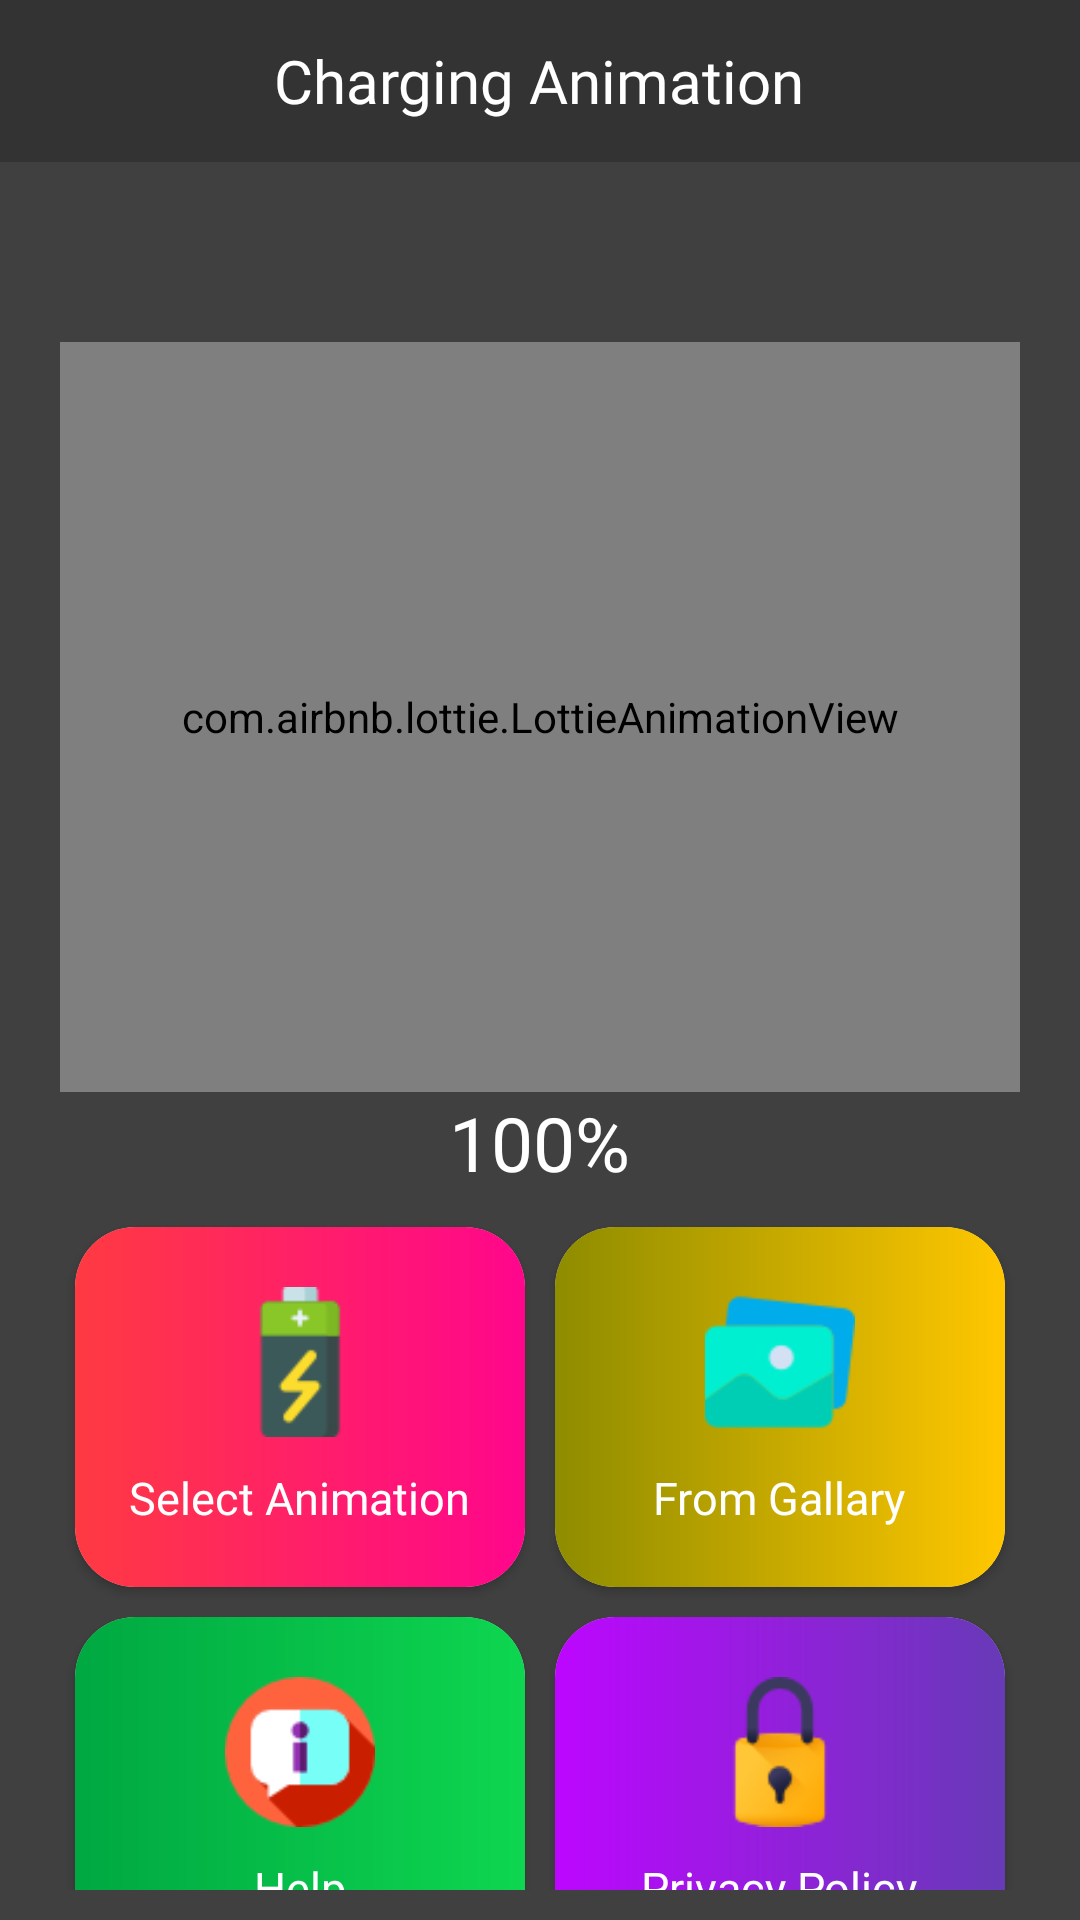

Reconstruct the res/layout file that produces this screen, plus the resources it refers to.
<!-- AndroidManifest.xml: application theme Theme_AnimBattery -->
<!-- res/layout/anim_activity_main.xml -->
<?xml version="1.0" encoding="utf-8"?>
<RelativeLayout xmlns:android="http://schemas.android.com/apk/res/android"
    xmlns:app="http://schemas.android.com/apk/res-auto"
    android:layout_width="match_parent"
    android:layout_height="wrap_content"
    android:background="@color/color_bg"
    app:layout_behavior="@string/appbar_scrolling_view_behavior">

    <RelativeLayout
        android:layout_width="match_parent"
        android:layout_height="match_parent" />

    <RelativeLayout
        android:id="@+id/topheading"
        android:layout_width="match_parent"
        android:layout_height="54dp"
        android:background="#333333">

        <TextView
            android:layout_width="wrap_content"
            android:layout_height="wrap_content"
            android:layout_centerInParent="true"
            android:fontFamily="@font/regular"
            android:text="@string/app_name"
            android:textColor="#fff"
            android:textSize="20dp" />
    </RelativeLayout>

    <RelativeLayout
        android:layout_width="match_parent"
        android:layout_height="match_parent"
        android:layout_above="@+id/banner1"
        android:layout_below="@+id/topheading">

        <androidx.core.widget.NestedScrollView
            android:layout_width="match_parent"
            android:layout_height="wrap_content">

            <RelativeLayout
                android:layout_width="match_parent"
                android:layout_height="wrap_content">

                <LinearLayout
                    android:layout_width="match_parent"
                    android:layout_height="wrap_content"
                    android:orientation="vertical"
                    android:padding="20dp">

                    <RelativeLayout
                        android:layout_width="match_parent"
                        android:layout_height="330dp">

                        <com.airbnb.lottie.LottieAnimationView
                            android:id="@+id/battryimage"
                            android:layout_width="match_parent"
                            android:layout_height="250dp"
                            android:layout_centerInParent="true"
                            android:padding="@dimen/_10sdp"
                            app:lottie_autoPlay="true"
                            app:lottie_loop="true"
                            app:lottie_speed="1" />

                        <TextView
                            android:id="@+id/battrytext"
                            android:layout_width="wrap_content"
                            android:layout_height="wrap_content"
                            android:layout_below="@+id/battryimage"
                            android:layout_centerHorizontal="true"
                            android:fontFamily="@font/regular"
                            android:text="100%"
                            android:textColor="#fff"
                            android:textSize="25dp" />

                    </RelativeLayout>

                    <LinearLayout
                        android:layout_width="match_parent"
                        android:layout_height="wrap_content"
                        android:orientation="horizontal"
                        android:weightSum="2">

                        <androidx.cardview.widget.CardView
                            android:id="@+id/layoutSelectAnimation"
                            android:layout_width="match_parent"
                            android:layout_height="120dp"
                            android:layout_margin="5dp"
                            android:layout_weight="1"
                            app:cardCornerRadius="20dp">

                            <RelativeLayout
                                android:layout_width="match_parent"
                                android:layout_height="120dp"
                                android:background="@drawable/grad1">

                                <ImageView
                                    android:id="@+id/batty"
                                    android:layout_width="50dp"
                                    android:layout_height="50dp"
                                    android:layout_centerHorizontal="true"
                                    android:layout_marginTop="20dp"
                                    android:background="@drawable/battery" />

                                <TextView
                                    android:layout_width="wrap_content"
                                    android:layout_height="wrap_content"
                                    android:layout_below="@+id/batty"
                                    android:layout_centerHorizontal="true"
                                    android:layout_marginTop="10dp"
                                    android:fontFamily="@font/regular"
                                    android:text="Select Animation"
                                    android:textColor="#fff"
                                    android:textSize="15dp" />
                            </RelativeLayout>
                        </androidx.cardview.widget.CardView>

                        <androidx.cardview.widget.CardView
                            android:id="@+id/layoutgallary"
                            android:layout_width="match_parent"
                            android:layout_height="wrap_content"
                            android:layout_margin="5dp"
                            android:layout_weight="1"
                            app:cardCornerRadius="20dp">

                            <RelativeLayout
                                android:layout_width="match_parent"
                                android:layout_height="120dp"
                                android:background="@drawable/grad2">

                                <ImageView
                                    android:id="@+id/gally"
                                    android:layout_width="50dp"
                                    android:layout_height="50dp"
                                    android:layout_centerHorizontal="true"
                                    android:layout_marginTop="20dp"
                                    android:background="@drawable/gallary" />

                                <TextView
                                    android:layout_width="wrap_content"
                                    android:layout_height="wrap_content"
                                    android:layout_below="@+id/gally"
                                    android:layout_centerHorizontal="true"
                                    android:layout_marginTop="10dp"
                                    android:fontFamily="@font/regular"
                                    android:text="From Gallary"
                                    android:textColor="#fff"
                                    android:textSize="15dp" />
                            </RelativeLayout>
                        </androidx.cardview.widget.CardView>
                    </LinearLayout>

                    <LinearLayout
                        android:layout_width="match_parent"
                        android:layout_height="wrap_content"
                        android:orientation="horizontal"
                        android:weightSum="2">

                        <androidx.cardview.widget.CardView
                            android:id="@+id/layoutTutorial"
                            android:layout_width="match_parent"
                            android:layout_height="120dp"
                            android:layout_margin="5dp"
                            android:layout_weight="1"
                            app:cardCornerRadius="20dp">

                            <RelativeLayout
                                android:layout_width="match_parent"
                                android:layout_height="120dp"
                                android:background="@drawable/grad3">

                                <ImageView
                                    android:id="@+id/tuto"
                                    android:layout_width="50dp"
                                    android:layout_height="50dp"
                                    android:layout_centerHorizontal="true"
                                    android:layout_marginTop="20dp"
                                    android:background="@drawable/ic_tutorial_icon" />

                                <TextView
                                    android:layout_width="wrap_content"
                                    android:layout_height="wrap_content"
                                    android:layout_below="@+id/tuto"
                                    android:layout_centerHorizontal="true"
                                    android:layout_marginTop="10dp"
                                    android:fontFamily="@font/regular"
                                    android:text="Help"
                                    android:textColor="#fff"
                                    android:textSize="15dp" />
                            </RelativeLayout>
                        </androidx.cardview.widget.CardView>

                        <androidx.cardview.widget.CardView
                            android:id="@+id/layoutpolicy"
                            android:layout_width="match_parent"
                            android:layout_height="wrap_content"
                            android:layout_margin="5dp"
                            android:layout_weight="1"
                            app:cardCornerRadius="20dp">

                            <RelativeLayout
                                android:layout_width="match_parent"
                                android:layout_height="120dp"
                                android:background="@drawable/grad4">

                                <ImageView
                                    android:id="@+id/poli"
                                    android:layout_width="50dp"
                                    android:layout_height="50dp"
                                    android:layout_centerHorizontal="true"
                                    android:layout_marginTop="20dp"
                                    android:background="@drawable/policy" />

                                <TextView
                                    android:layout_width="wrap_content"
                                    android:layout_height="wrap_content"
                                    android:layout_below="@+id/poli"
                                    android:layout_centerHorizontal="true"
                                    android:layout_marginTop="10dp"
                                    android:fontFamily="@font/regular"
                                    android:text="Privacy Policy"
                                    android:textColor="#fff"
                                    android:textSize="15dp" />
                            </RelativeLayout>
                        </androidx.cardview.widget.CardView>
                    </LinearLayout>
                </LinearLayout>
            </RelativeLayout>
        </androidx.core.widget.NestedScrollView>
    </RelativeLayout>

    <RelativeLayout
        android:id="@+id/banner1"
        android:layout_width="match_parent"
        android:layout_height="wrap_content"
        android:layout_alignParentBottom="true"
        android:gravity="center">

        <RelativeLayout
            android:id="@+id/banner"
            android:layout_width="match_parent"
            android:layout_height="wrap_content"
            android:layout_centerHorizontal="true"
            android:layout_gravity="center"
            android:layout_marginTop="10dp"
            android:gravity="center" />

    </RelativeLayout>
</RelativeLayout>
<!-- resources referenced by this layout -->
<resources>
  <color name="color_bg">#404040</color>
  <dimen name="_10sdp">10dp</dimen>
  <!-- drawable battery: png bitmap (drawable, 1152 bytes) -->
  <!-- drawable gallary: png bitmap (drawable, 1643 bytes) -->
  <!-- drawable grad1 (drawable) -->
  <?xml version="1.0" encoding="utf-8"?>
  <shape xmlns:android="http://schemas.android.com/apk/res/android" android:shape="rectangle">
      <gradient android:startColor="#ff3a42" android:endColor="#ff068c" android:angle="0" android:type="linear"/>
      <corners android:radius="0dp"/>
  </shape>
  <!-- drawable grad2 (drawable) -->
  <?xml version="1.0" encoding="utf-8"?>
  <shape xmlns:android="http://schemas.android.com/apk/res/android" android:shape="rectangle">
      <gradient android:startColor="#8e8c00" android:endColor="#ffc700" android:angle="0" android:type="linear"/>
      <corners android:radius="0dp"/>
  </shape>
  <!-- drawable grad3 (drawable) -->
  <?xml version="1.0" encoding="utf-8"?>
  <shape xmlns:android="http://schemas.android.com/apk/res/android" android:shape="rectangle">
      <gradient android:startColor="#00a842" android:endColor="#0ed650" android:angle="0" android:type="linear"/>
      <corners android:radius="0dp"/>
  </shape>
  <!-- drawable grad4 (drawable) -->
  <?xml version="1.0" encoding="utf-8"?>
  <shape xmlns:android="http://schemas.android.com/apk/res/android" android:shape="rectangle">
      <gradient android:startColor="#bd06ff" android:endColor="#673ab7" android:angle="0" android:type="linear"/>
      <corners android:radius="0dp"/>
  </shape>
  <!-- drawable ic_tutorial_icon: png bitmap (drawable, 1417 bytes) -->
  <!-- drawable policy: png bitmap (drawable, 2598 bytes) -->
  <string name="app_name">Charging Animation</string>
  <style name="Theme_AnimBattery" parent="@style/Theme.MaterialComponents.Light.NoActionBar">
          <item name="colorControlHighlight">#ffa0a09c</item>
          <item name="colorOnPrimary">@color/white</item>
          <item name="colorOnSecondary">@color/black</item>
          <item name="colorPrimary">@color/purple_500</item>
          <item name="colorPrimaryVariant">@color/purple_700</item>
          <item name="colorSecondary">@color/teal_200</item>
          <item name="colorSecondaryVariant">@color/teal_700</item>
          <item name="drawerArrowStyle">@style/DrawerArrowStylea</item>
      </style>
  <color name="white">#ffffffff</color>
  <color name="black">#ff000000</color>
  <color name="purple_500">#373737</color>
  <color name="purple_700">#373737</color>
  <color name="teal_200">#ff03dac5</color>
  <color name="teal_700">#ff018786</color>
  <style name="DrawerArrowStylea" parent="@style/Widget.AppCompat.DrawerArrowToggle">
          <item name="color">@android:color/white</item>
      </style>
</resources>
